Dataset: data (GitHub, JSanjayram/foodclassdlmodel). Classes: burger, fries, pasta, pizza.

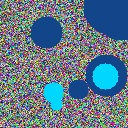
Label: burger

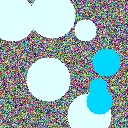
Label: pasta

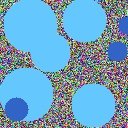
Label: pizza

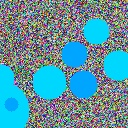
Label: fries

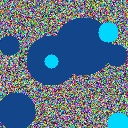
Label: burger

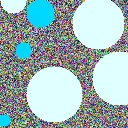
Label: pasta
